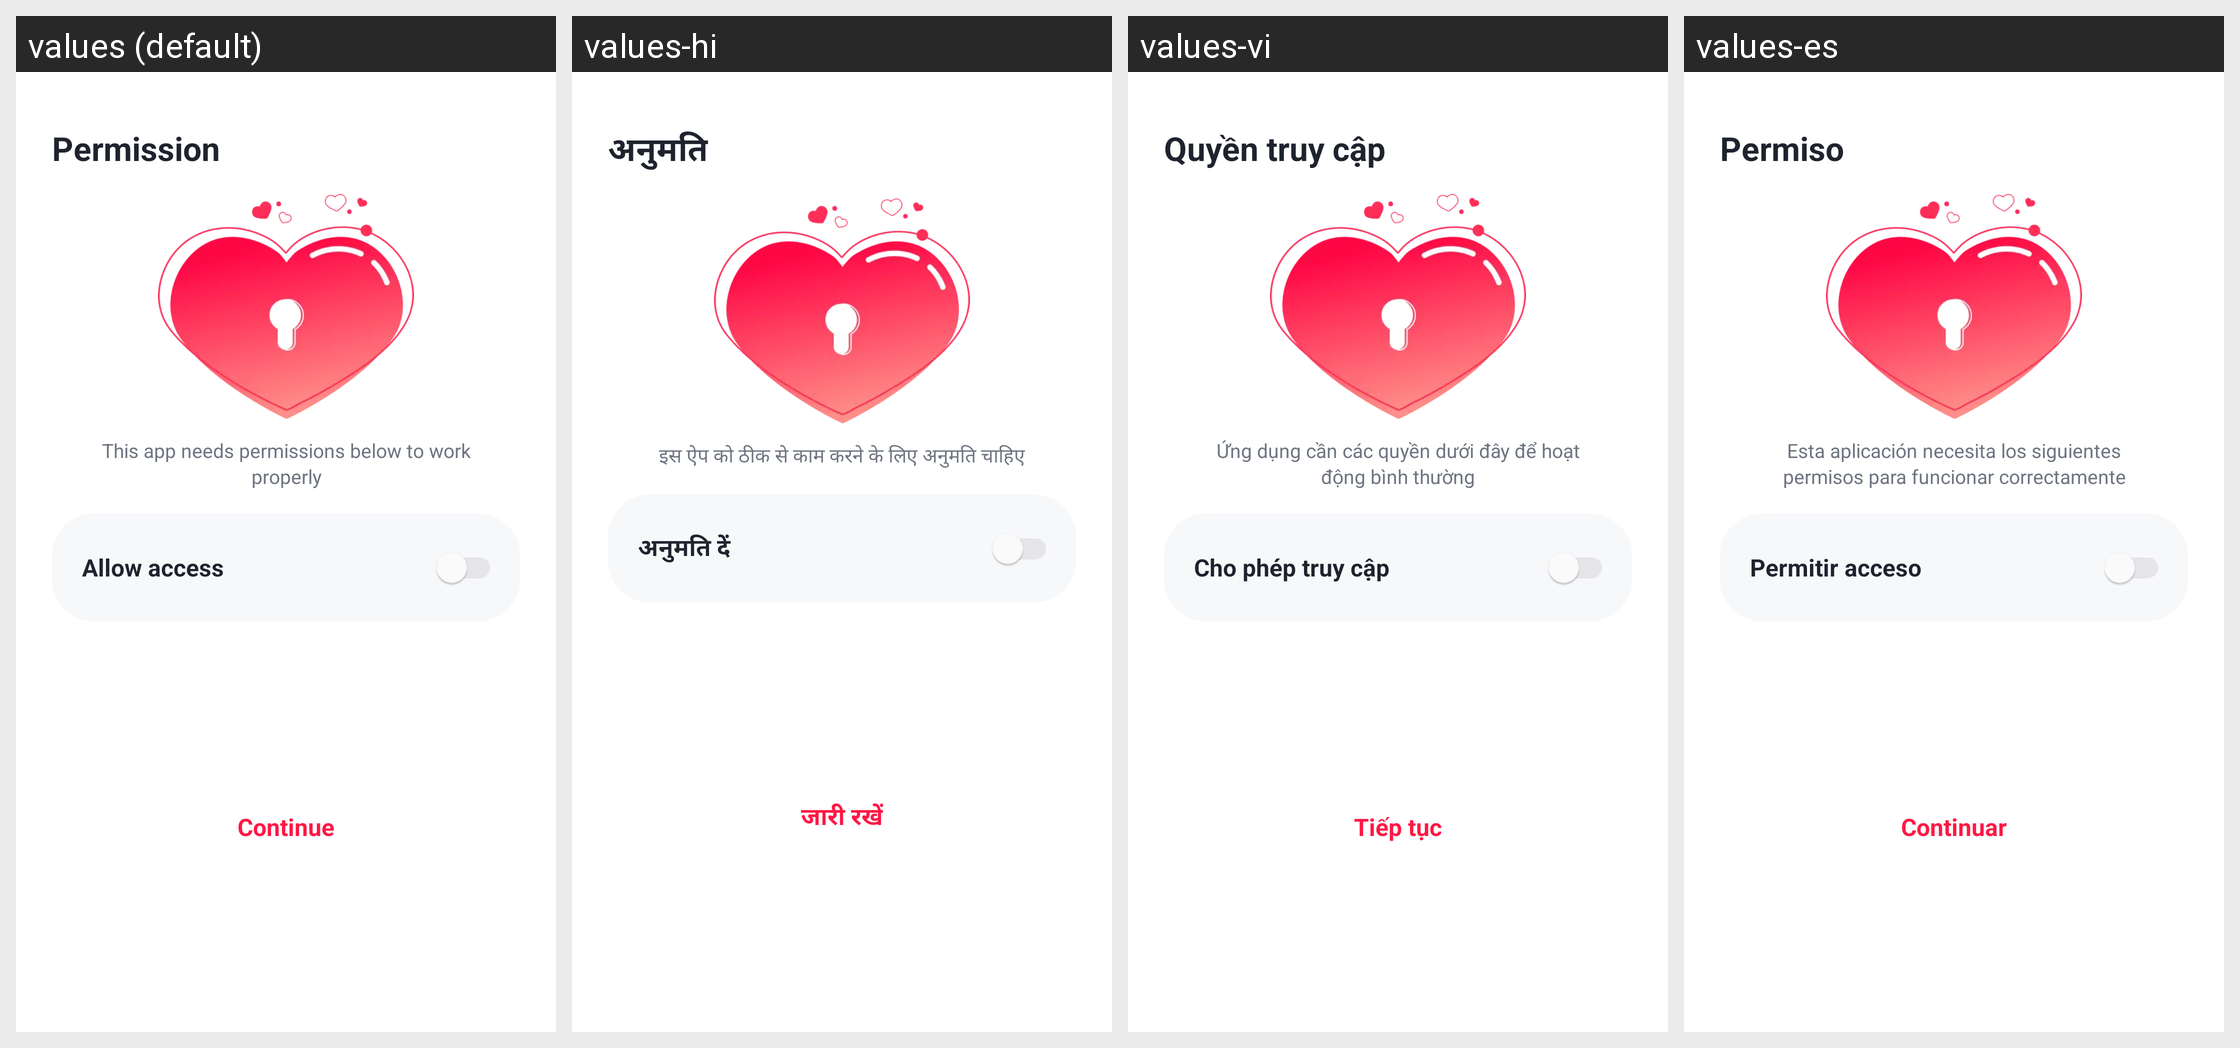

Here is an Android app screen in its default locale and in the app's own translations. Write out the translated-string differences for the strings that appear on this screen.
Android screen res/layout/activity_permission.xml rendered under 4 locales, left to right: values (default), values-hi, values-vi, values-es. Device: Nexus 5 (rendered at 1080×1920; each locale shown at half size, 540×960, under a caption strip naming it); theme Theme.Giao_dien.
Other locales in the repository, not shown: values-de, values-fr, values-id, values-pt.
Strings drawn on this screen, with the default value and each locale's value (text and hints the layout hard-codes, and strings that could not be matched under every locale, appear in the picture but are not listed):

tv_permission
  values: Permission
  values-hi: अनुमति
  values-vi: Quyền truy cập
  values-es: Permiso

tv_per
  values: This app needs permissions below to work properly
  values-hi: इस ऐप को ठीक से काम करने के लिए अनुमति चाहिए
  values-vi: Ứng dụng cần các quyền dưới đây để hoạt động bình thường
  values-es: Esta aplicación necesita los siguientes permisos para funcionar correctamente

tv_allow_access
  values: Allow access
  values-hi: अनुमति दें
  values-vi: Cho phép truy cập
  values-es: Permitir acceso

tv_continue
  values: Continue
  values-hi: जारी रखें
  values-vi: Tiếp tục
  values-es: Continuar
